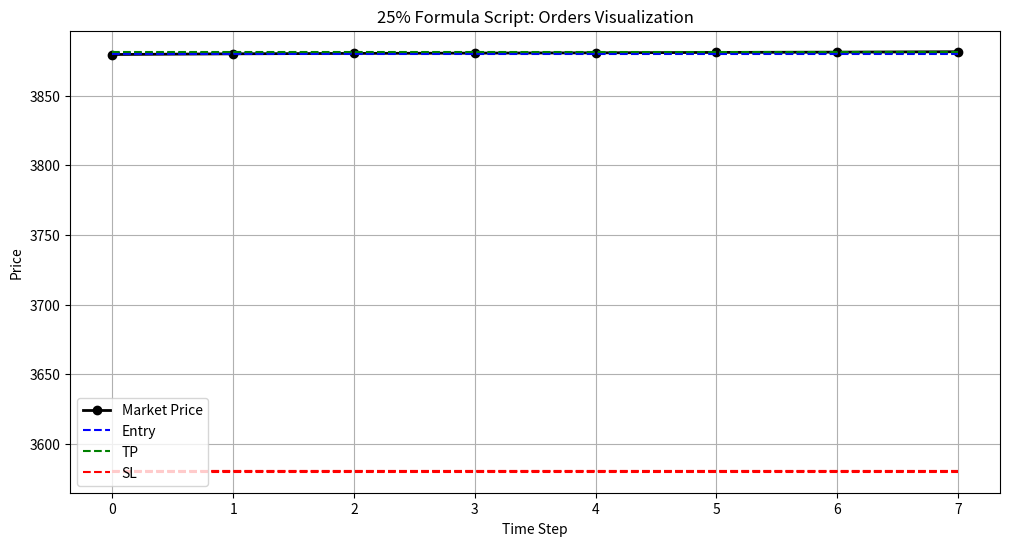

Write the Python code that produced this figure.
import matplotlib.pyplot as plt

# Sample formula table simulation
formula = [
    {"row": 1, "volume": 0.02, "entry": 3880, "tp": 3880.25, "sl": 3580},
    {"row": 2, "volume": 0.04, "entry": 3880.3, "tp": 3880.75, "sl": 3580.3},
    {"row": 3, "volume": 0.06, "entry": 3880.6, "tp": 3881.5, "sl": 3580.6},
]

# Simulated market price path
market_prices = [3879.5, 3880, 3880.3, 3880.5, 3880.7, 3881, 3881.2, 3881.5]

plt.figure(figsize=(12, 6))

# Plot market price
plt.plot(market_prices, label="Market Price", color="black", linewidth=2, marker="o")

# Plot each order's Entry, TP, and SL
for order in formula:
    plt.hlines(order["entry"], 0, len(market_prices)-1, colors="blue", linestyles="--", label="Entry" if order["row"]==1 else "")
    plt.hlines(order["tp"], 0, len(market_prices)-1, colors="green", linestyles="--", label="TP" if order["row"]==1 else "")
    plt.hlines(order["sl"], 0, len(market_prices)-1, colors="red", linestyles="--", label="SL" if order["row"]==1 else "")

plt.xlabel("Time Step")
plt.ylabel("Price")
plt.title("25% Formula Script: Orders Visualization")
plt.legend()
plt.grid(True)
plt.show()
